Labelled photos from "resized_256", an image-classification folder in wrooble/Brain_Tumor_MRI. The possible labels are: glioma, meningioma, no tumor, pituitary tumor.

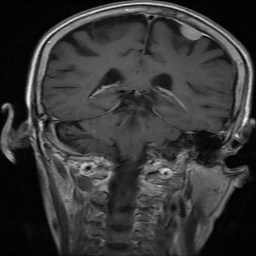
Label: meningioma

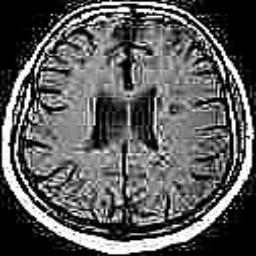
Label: no tumor

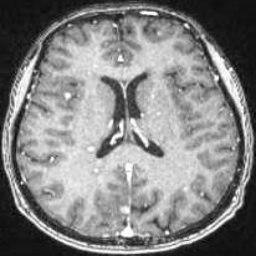
Label: no tumor

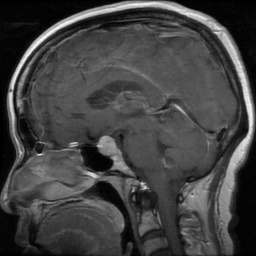
Label: pituitary tumor

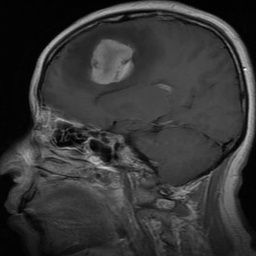
Label: meningioma

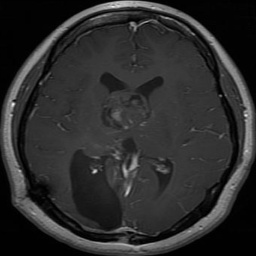
Label: glioma
